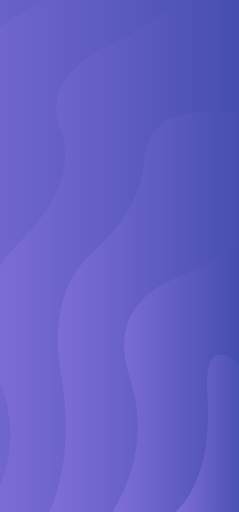
t = 0.00 s
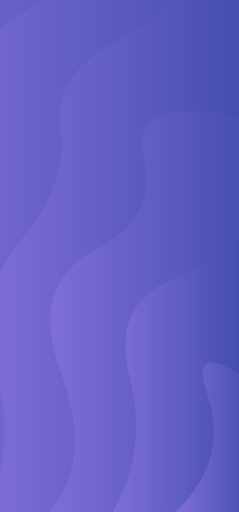
t = 0.64 s
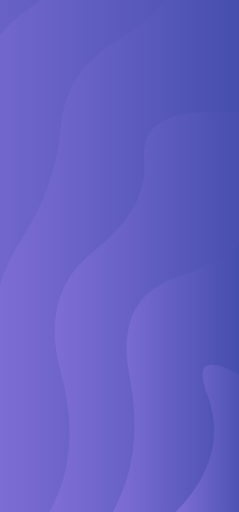
t = 1.28 s
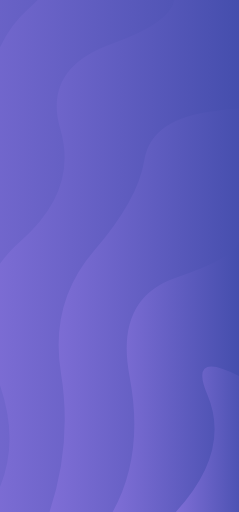
t = 1.92 s
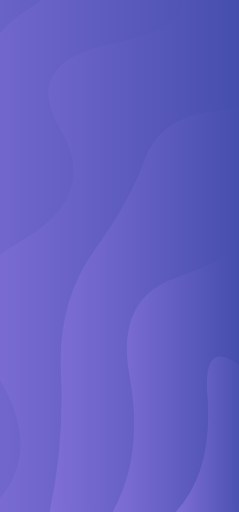
t = 2.57 s
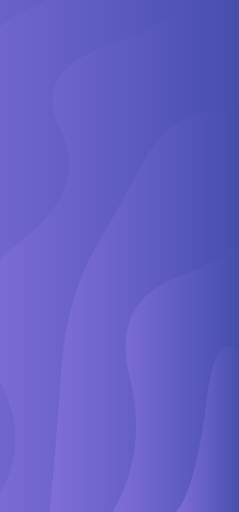
t = 3.21 s

The animated SVG that drew these frames (rendered in a browser with its animation timeline set to each time). Animation: 6 SMIL elements (animate=6); one cycle of 3.85 s, repeats indefinitely.

<?xml version="1.0" encoding="utf-8"?>
<svg xmlns="http://www.w3.org/2000/svg" xmlns:xlink="http://www.w3.org/1999/xlink" style="margin: auto; background: rgb(153, 153, 153); display: block; z-index: 1; position: relative; shape-rendering: auto;" width="934" height="2000" preserveAspectRatio="xMidYMid" viewBox="0 0 934 2000">
<g transform="translate(467,1000) scale(1,1) translate(-467,-1000)"><linearGradient id="lg-0.15609933644948115" x1="0" x2="0.5" y1="0" y2="0" gradientUnits="objectBoundingBox">
  <stop stop-color="#7f6ed6" offset="0"></stop>
  <stop stop-color="#454ead" offset="1"></stop>
</linearGradient><path d="" fill="url(#lg-0.15609933644948115)" opacity="1">
  <animate attributeName="d" dur="3.846153846153846s" repeatCount="indefinite" keyTimes="0;0.333;0.667;1" calcmod="spline" keySplines="0.2 0 0.2 1;0.2 0 0.2 1;0.2 0 0.2 1" begin="0s" values="M -546.8822748264938 2000.0000000000005Q -444.3579776638844 1729.931713893542 -524.3843455474866 1449.3522304863416T -457.57414590710596 915.4356148081376T -348.4816700138326 414.47293915793034T -200.42163754422677 -38.31429906399717T -17.892777662886942 -429.16838874566747T 193.5588625867524 -746.2134261538158T 427.5084321154005 -979.8161582593275T 676.847491637121 -1122.8786842558598T 933.9999999999998 -1171.0541216841411T 1191.1525083628785 -1122.8786842558602T 1440.491567884599 -979.816158259328T 1674.441137413246 -746.2134261538181T 1885.8927776628866 -429.1683887456684T 2068.4216375442265 -38.314299063998305T 2216.4816700138317 414.47293915792807T 2325.574145907106 915.4356148081379T 2392.384345547486 1449.3522304863404T 2414.882274826494 1999.9999999999993;M -546.8822748264938 2000.0000000000005Q -328.5595029475237 1752.3250966882945 -524.3843455474866 1449.3522304863416T -457.57414590710596 915.4356148081376T -348.4816700138326 414.47293915793034T -200.42163754422677 -38.31429906399717T -17.892777662886942 -429.16838874566747T 193.5588625867524 -746.2134261538158T 427.5084321154005 -979.8161582593275T 676.847491637121 -1122.8786842558598T 933.9999999999998 -1171.0541216841411T 1191.1525083628785 -1122.8786842558602T 1440.491567884599 -979.816158259328T 1674.441137413246 -746.2134261538181T 1885.8927776628866 -429.1683887456684T 2068.4216375442265 -38.314299063998305T 2216.4816700138317 414.47293915792807T 2325.574145907106 915.4356148081379T 2392.384345547486 1449.3522304863404T 2414.882274826494 1999.9999999999993;M -546.8822748264938 2000.0000000000005Q -494.77142451801365 1746.3736028618748 -524.3843455474866 1449.3522304863416T -457.57414590710596 915.4356148081376T -348.4816700138326 414.47293915793034T -200.42163754422677 -38.31429906399717T -17.892777662886942 -429.16838874566747T 193.5588625867524 -746.2134261538158T 427.5084321154005 -979.8161582593275T 676.847491637121 -1122.8786842558598T 933.9999999999998 -1171.0541216841411T 1191.1525083628785 -1122.8786842558602T 1440.491567884599 -979.816158259328T 1674.441137413246 -746.2134261538181T 1885.8927776628866 -429.1683887456684T 2068.4216375442265 -38.314299063998305T 2216.4816700138317 414.47293915792807T 2325.574145907106 915.4356148081379T 2392.384345547486 1449.3522304863404T 2414.882274826494 1999.9999999999993;M -546.8822748264938 2000.0000000000005Q -444.3579776638844 1729.931713893542 -524.3843455474866 1449.3522304863416T -457.57414590710596 915.4356148081376T -348.4816700138326 414.47293915793034T -200.42163754422677 -38.31429906399717T -17.892777662886942 -429.16838874566747T 193.5588625867524 -746.2134261538158T 427.5084321154005 -979.8161582593275T 676.847491637121 -1122.8786842558598T 933.9999999999998 -1171.0541216841411T 1191.1525083628785 -1122.8786842558602T 1440.491567884599 -979.816158259328T 1674.441137413246 -746.2134261538181T 1885.8927776628866 -429.1683887456684T 2068.4216375442265 -38.314299063998305T 2216.4816700138317 414.47293915792807T 2325.574145907106 915.4356148081379T 2392.384345547486 1449.3522304863404T 2414.882274826494 1999.9999999999993"></animate>
</path><path d="" fill="url(#lg-0.15609933644948115)" opacity="1">
  <animate attributeName="d" dur="3.846153846153846s" repeatCount="indefinite" keyTimes="0;0.333;0.667;1" calcmod="spline" keySplines="0.2 0 0.2 1;0.2 0 0.2 1;0.2 0 0.2 1" begin="-0.641025641025641s" values="M -300.0685623554116 2000.0000000000002Q -105.38298181234518 1769.8717248668856 -273.10120340896265 1450.583979905022T -193.3777295593211 925.1800762787605T -64.38243916938768 446.75096087733414T 108.24695458271867 36.206281801390105T 316.96571882229364 -288.51118846151303T 552.6518420083182 -513.209738293589T 805.0047096100666 -628.0689628439059T 1062.995290389933 -628.0689628439059T 1315.3481579916815 -513.2097382935895T 1551.034281177705 -288.51118846151485T 1759.7530454172804 36.20628180138874T 1932.3824391693875 446.7509608773332T 2061.377729559321 925.1800762787607T 2141.1012034089626 1450.5839799050223T 2168.068562355412 1999.9999999999993;M -300.0685623554116 2000.0000000000002Q -121.81271716858714 1756.134915209705 -273.10120340896265 1450.583979905022T -193.3777295593211 925.1800762787605T -64.38243916938768 446.75096087733414T 108.24695458271867 36.206281801390105T 316.96571882229364 -288.51118846151303T 552.6518420083182 -513.209738293589T 805.0047096100666 -628.0689628439059T 1062.995290389933 -628.0689628439059T 1315.3481579916815 -513.2097382935895T 1551.034281177705 -288.51118846151485T 1759.7530454172804 36.20628180138874T 1932.3824391693875 446.7509608773332T 2061.377729559321 925.1800762787607T 2141.1012034089626 1450.5839799050223T 2168.068562355412 1999.9999999999993;M -300.0685623554116 2000.0000000000002Q -249.1311626307952 1778.349960058958 -273.10120340896265 1450.583979905022T -193.3777295593211 925.1800762787605T -64.38243916938768 446.75096087733414T 108.24695458271867 36.206281801390105T 316.96571882229364 -288.51118846151303T 552.6518420083182 -513.209738293589T 805.0047096100666 -628.0689628439059T 1062.995290389933 -628.0689628439059T 1315.3481579916815 -513.2097382935895T 1551.034281177705 -288.51118846151485T 1759.7530454172804 36.20628180138874T 1932.3824391693875 446.7509608773332T 2061.377729559321 925.1800762787607T 2141.1012034089626 1450.5839799050223T 2168.068562355412 1999.9999999999993;M -300.0685623554116 2000.0000000000002Q -105.38298181234518 1769.8717248668856 -273.10120340896265 1450.583979905022T -193.3777295593211 925.1800762787605T -64.38243916938768 446.75096087733414T 108.24695458271867 36.206281801390105T 316.96571882229364 -288.51118846151303T 552.6518420083182 -513.209738293589T 805.0047096100666 -628.0689628439059T 1062.995290389933 -628.0689628439059T 1315.3481579916815 -513.2097382935895T 1551.034281177705 -288.51118846151485T 1759.7530454172804 36.20628180138874T 1932.3824391693875 446.7509608773332T 2061.377729559321 925.1800762787607T 2141.1012034089626 1450.5839799050223T 2168.068562355412 1999.9999999999993"></animate>
</path><path d="" fill="url(#lg-0.15609933644948115)" opacity="1">
  <animate attributeName="d" dur="3.846153846153846s" repeatCount="indefinite" keyTimes="0;0.333;0.667;1" calcmod="spline" keySplines="0.2 0 0.2 1;0.2 0 0.2 1;0.2 0 0.2 1" begin="-1.282051282051282s" values="M -53.254849884329246 2000.0000000000002Q 194.5774785373984 1786.0164652898668 -19.61495663241078 1452.8472001715318T 79.01221999077825 942.9819594386204T 235.90540088748367 505.15075136506175T 440.3725750578349 169.19104923078953T 678.4796424801056 -42.00204846340648T 933.9999999999998 -114.0360811227606T 1189.520357519894 -42.00204846340671T 1427.627424942164 169.19104923078817T 1632.094599112516 505.1507513650613T 1788.9877800092218 942.9819594386204T 1887.6149566324107 1452.8472001715322T 1921.2548498843294 1999.9999999999995;M -53.254849884329246 2000.0000000000002Q 116.13715720586015 1724.8333385521546 -19.61495663241078 1452.8472001715318T 79.01221999077825 942.9819594386204T 235.90540088748367 505.15075136506175T 440.3725750578349 169.19104923078953T 678.4796424801056 -42.00204846340648T 933.9999999999998 -114.0360811227606T 1189.520357519894 -42.00204846340671T 1427.627424942164 169.19104923078817T 1632.094599112516 505.1507513650613T 1788.9877800092218 942.9819594386204T 1887.6149566324107 1452.8472001715322T 1921.2548498843294 1999.9999999999995;M -53.254849884329246 2000.0000000000002Q 23.62313622665522 1741.997528170814 -19.61495663241078 1452.8472001715318T 79.01221999077825 942.9819594386204T 235.90540088748367 505.15075136506175T 440.3725750578349 169.19104923078953T 678.4796424801056 -42.00204846340648T 933.9999999999998 -114.0360811227606T 1189.520357519894 -42.00204846340671T 1427.627424942164 169.19104923078817T 1632.094599112516 505.1507513650613T 1788.9877800092218 942.9819594386204T 1887.6149566324107 1452.8472001715322T 1921.2548498843294 1999.9999999999995;M -53.254849884329246 2000.0000000000002Q 194.5774785373984 1786.0164652898668 -19.61495663241078 1452.8472001715318T 79.01221999077825 942.9819594386204T 235.90540088748367 505.15075136506175T 440.3725750578349 169.19104923078953T 678.4796424801056 -42.00204846340648T 933.9999999999998 -114.0360811227606T 1189.520357519894 -42.00204846340671T 1427.627424942164 169.19104923078817T 1632.094599112516 505.1507513650613T 1788.9877800092218 942.9819594386204T 1887.6149566324107 1452.8472001715322T 1921.2548498843294 1999.9999999999995"></animate>
</path><path d="" fill="url(#lg-0.15609933644948115)" opacity="1">
  <animate attributeName="d" dur="3.846153846153846s" repeatCount="indefinite" keyTimes="0;0.333;0.667;1" calcmod="spline" keySplines="0.2 0 0.2 1;0.2 0 0.2 1;0.2 0 0.2 1" begin="-1.9230769230769227s" values="M 193.5588625867531 2000.0000000000002Q 282.792784624516 1733.1691424609492 238.21292704644702 1457.717807404069T 366.7891812278866 980.8428504680014T 563.7794312933762 626.8932869230921T 805.4237458185605 438.5606578720701T 1062.5762541814393 438.5606578720699T 1304.220568706623 626.893286923091T 1501.2108187721133 980.8428504680008T 1629.787072953553 1457.717807404069T 1674.441137413247 1999.9999999999995;M 193.5588625867531 2000.0000000000002Q 219.56442971370154 1741.3665813426064 238.21292704644702 1457.717807404069T 366.7891812278866 980.8428504680014T 563.7794312933762 626.8932869230921T 805.4237458185605 438.5606578720701T 1062.5762541814393 438.5606578720699T 1304.220568706623 626.893286923091T 1501.2108187721133 980.8428504680008T 1629.787072953553 1457.717807404069T 1674.441137413247 1999.9999999999995;M 193.5588625867531 2000.0000000000002Q 364.3931521578022 1800.5219857455334 238.21292704644702 1457.717807404069T 366.7891812278866 980.8428504680014T 563.7794312933762 626.8932869230921T 805.4237458185605 438.5606578720701T 1062.5762541814393 438.5606578720699T 1304.220568706623 626.893286923091T 1501.2108187721133 980.8428504680008T 1629.787072953553 1457.717807404069T 1674.441137413247 1999.9999999999995;M 193.5588625867531 2000.0000000000002Q 282.792784624516 1733.1691424609492 238.21292704644702 1457.717807404069T 366.7891812278866 980.8428504680014T 563.7794312933762 626.8932869230921T 805.4237458185605 438.5606578720701T 1062.5762541814393 438.5606578720699T 1304.220568706623 626.893286923091T 1501.2108187721133 980.8428504680008T 1629.787072953553 1457.717807404069T 1674.441137413247 1999.9999999999995"></animate>
</path><path d="" fill="url(#lg-0.15609933644948115)" opacity="1">
  <animate attributeName="d" dur="3.846153846153846s" repeatCount="indefinite" keyTimes="0;0.333;0.667;1" calcmod="spline" keySplines="0.2 0 0.2 1;0.2 0 0.2 1;0.2 0 0.2 1" begin="-2.564102564102564s" values="M 440.3725750578354 2000.0000000000002Q 566.2572260044934 1777.0657017628741 506.5061099953891 1471.4909797193102T 687.1862875289174 1084.5955246153949T 933.9999999999999 942.9819594386197T 1180.813712471082 1084.595524615394T 1361.4938900046109 1471.4909797193102T 1427.6274249421647 1999.9999999999998;M 440.3725750578354 2000.0000000000002Q 562.9129772270187 1775.9704836188414 506.5061099953891 1471.4909797193102T 687.1862875289174 1084.5955246153949T 933.9999999999999 942.9819594386197T 1180.813712471082 1084.595524615394T 1361.4938900046109 1471.4909797193102T 1427.6274249421647 1999.9999999999998;M 440.3725750578354 2000.0000000000002Q 594.7760656778926 1741.6161039875549 506.5061099953891 1471.4909797193102T 687.1862875289174 1084.5955246153949T 933.9999999999999 942.9819594386197T 1180.813712471082 1084.595524615394T 1361.4938900046109 1471.4909797193102T 1427.6274249421647 1999.9999999999998;M 440.3725750578354 2000.0000000000002Q 566.2572260044934 1777.0657017628741 506.5061099953891 1471.4909797193102T 687.1862875289174 1084.5955246153949T 933.9999999999999 942.9819594386197T 1180.813712471082 1084.595524615394T 1361.4938900046109 1471.4909797193102T 1427.6274249421647 1999.9999999999998"></animate>
</path><path d="" fill="url(#lg-0.15609933644948115)" opacity="1">
  <animate attributeName="d" dur="3.846153846153846s" repeatCount="indefinite" keyTimes="0;0.333;0.667;1" calcmod="spline" keySplines="0.2 0 0.2 1;0.2 0 0.2 1;0.2 0 0.2 1" begin="-3.205128205128205s" values="M 687.1862875289177 2000Q 897.5055190645637 1795.0266458291392 810.5931437644588 1542.2977623076974T 1057.406856235541 1542.297762307697T 1180.8137124710822 1999.9999999999998;M 687.1862875289177 2000Q 904.067758780373 1762.945183575997 810.5931437644588 1542.2977623076974T 1057.406856235541 1542.297762307697T 1180.8137124710822 1999.9999999999998;M 687.1862875289177 2000Q 764.1310677321906 1919.01863229368 810.5931437644588 1542.2977623076974T 1057.406856235541 1542.297762307697T 1180.8137124710822 1999.9999999999998;M 687.1862875289177 2000Q 897.5055190645637 1795.0266458291392 810.5931437644588 1542.2977623076974T 1057.406856235541 1542.297762307697T 1180.8137124710822 1999.9999999999998"></animate>
</path></g>
</svg>
